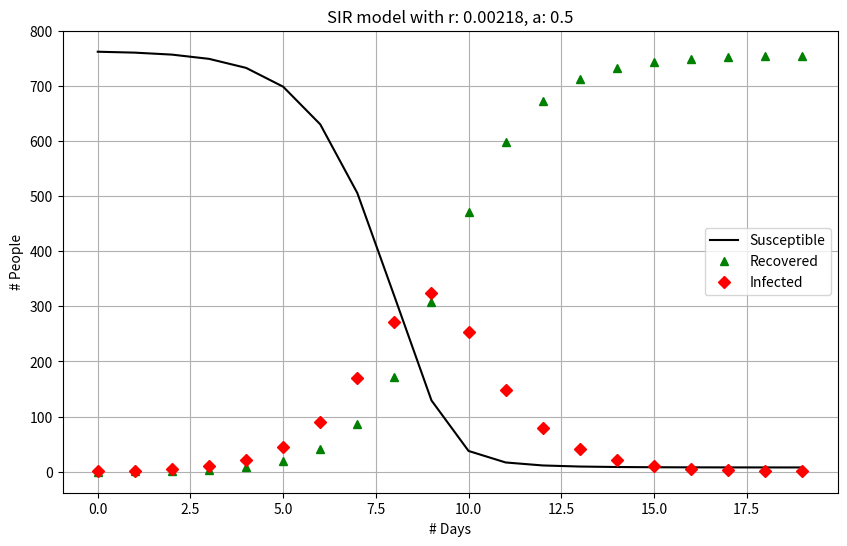

Python code for this plot:
import matplotlib.pyplot as plt
import numpy as np
import sys

# Default values if no inputs provied in the command line
Scur = 762 # dEfault susceptible
Rcur = 0 # Default recovered
Icur = 1  # DEfault infected
trans_const = 0.00218  # Default infectiousness of disease 
recov_rate = 0.5  # Default recovery rate 
simlength = 20  # DEfault simlength

# Parse command line inputs
if len(sys.argv) == 3:
    try:
        trans_const = float(sys.argv[1])
        recov_rate = float(sys.argv[2])
        print(f"Received parameters from command line: r = {trans_const}, a = {recov_rate}")
    except ValueError:
        print("Error: Invalid command-line arguments. Expected two float values for r and a.")
        print(f"Using default parameters: r = {trans_const}, a = {recov_rate}")
elif len(sys.argv) == 1:
    print("No command-line arguments provided. Using default parameters.")
    print(f"Default parameters: r = {trans_const}, a = {recov_rate}")
else:
    print("Usage: python test5.py [<trans_const> <recov_rate>]")
    print("If parameters are provided, both trans_const (r) and recov_rate (a) must be specified.")
    print(f"Using default parameters: r = {trans_const}, a = {recov_rate}")


resultarray = np.zeros((simlength, 3))  # 2D array for S, R, I values over time
resultarray[0, :] = Scur, Rcur, Icur    # Record initial values


for i in range(1, simlength):
    new_infected = trans_const * Scur * Icur    # Calculate new infections: rSI
    new_recovered = recov_rate * Icur           # Calculate new recoveries: aI
    Scur = Scur - new_infected
    Icur = Icur + new_infected - new_recovered  # Corrected variable: new_recovered
    Rcur = Rcur + new_recovered
    Scur = max(0, Scur) # Ensure minimum population counts
    Icur = max(0, Icur)
    Rcur = max(0, Rcur)
    resultarray[i, :] = Scur, Rcur, Icur

# Plotting data
print("Day,Susceptible,Recovered,Infected")
for i in range(simlength):
    print(f"{i},{resultarray[i,0]:.6f},{resultarray[i,1]:.6f},{resultarray[i,2]:.6f}")# Print data formatted to 6 decimal places, commaseparated
plt.figure(figsize=(10, 6)) 

# Modifying the colours and markers for the plot
plt.plot(resultarray[:, 0], 'k-', label='Susceptible')  # Susceptible: solid black line
plt.plot(resultarray[:, 1], 'g^', label='Recovered')    # Recovered: Green triangles
plt.plot(resultarray[:, 2], 'rD', label='Infected')     # Infected: Red diamonds
# x and y axis labels
plt.xlabel("# Days") 
plt.ylabel("# People")
title_r_formatted = f"{trans_const:.6g}" 
title_a_formatted = f"{recov_rate:.6g}"
plt.title(f"SIR model with r: {title_r_formatted}, a: {title_a_formatted}")
plt.legend()  # Show legend
plt.grid(True) # Add a grid for easier reading
# Save the plot with a descriptive filename
plot_filename = f"SIR_r{title_r_formatted}_a{title_a_formatted}.png" 
plt.savefig(plot_filename)
print(f"Plot saved as {plot_filename}")
